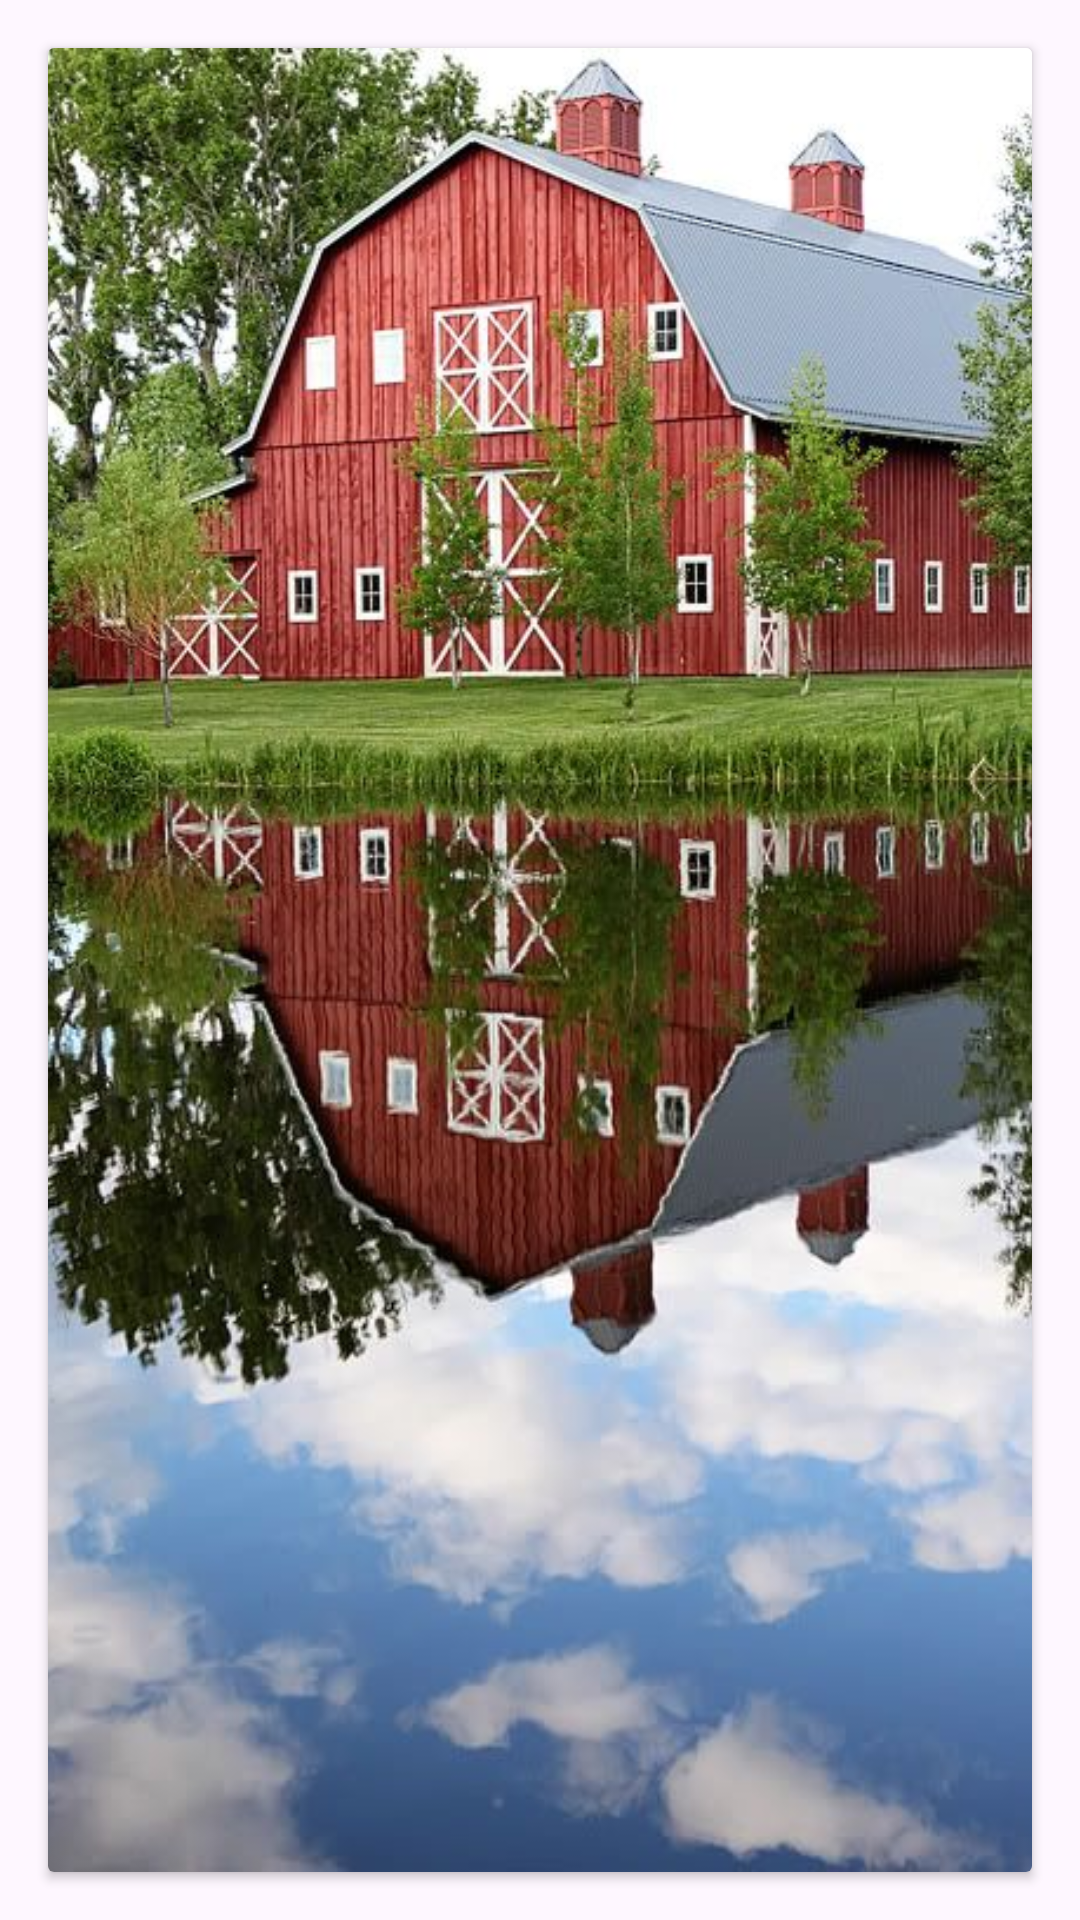

Write the Android layout XML for this screen, with the resource values it uses.
<!-- AndroidManifest.xml: application theme Theme.Tubes_PPBM -->
<!-- res/layout/fragment_coffee.xml -->
<?xml version="1.0" encoding="utf-8"?>
<RelativeLayout xmlns:android="http://schemas.android.com/apk/res/android"
    android:layout_width="match_parent"
    android:layout_height="match_parent">

    <androidx.cardview.widget.CardView
        android:id="@+id/cardView"
        android:layout_width="match_parent"
        android:layout_height="match_parent"
        android:layout_margin="16dp"
        android:padding="16dp">

        <ImageView
            android:id="@+id/imageView"
            android:layout_width="match_parent"
            android:layout_height="match_parent"
            android:scaleType="centerCrop"
            android:src="@drawable/farm3"
        android:contentDescription="Coffee Image"/>
    </androidx.cardview.widget.CardView>

</RelativeLayout>
<!-- resources referenced by this layout -->
<resources>
  <!-- drawable farm3: jpeg bitmap (drawable, 123488 bytes) -->
  <style name="Theme.Tubes_PPBM" parent="Base.Theme.Tubes_PPBM" />
  <style name="Base.Theme.Tubes_PPBM" parent="Theme.Material3.DayNight.NoActionBar">
          
          
      </style>
</resources>
